Run: headless pygame with SDL's dummy video driver; simulated clock (each Clock.tick advances the game by its frame time, no real sleeping); random seed 0; keys injected as events and as key.get_pressed() state; no mouse input.
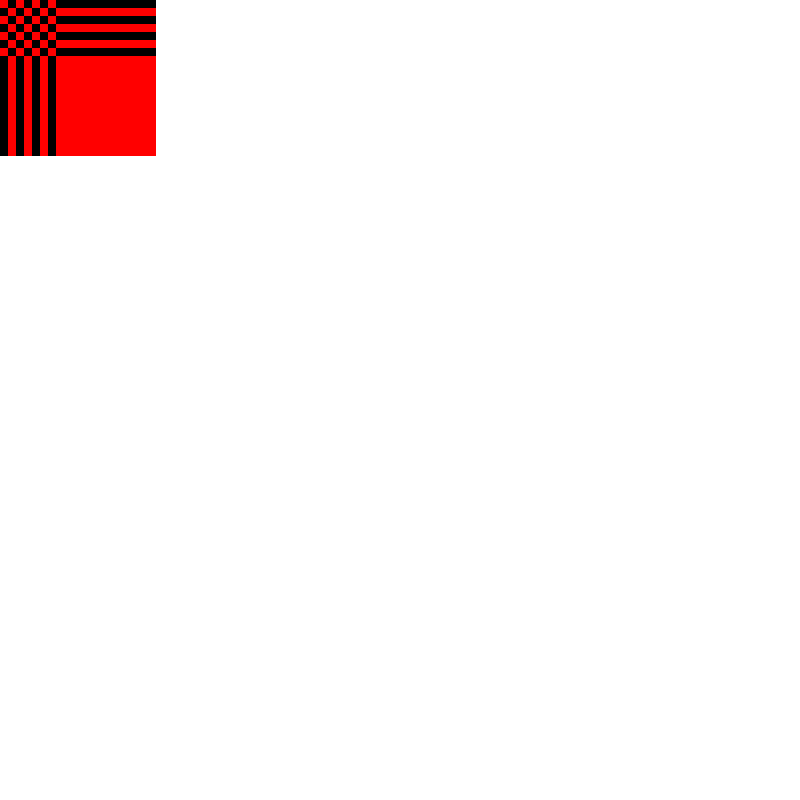
Frame 1 of 4 · flips 1–60 · no input
Frame 2 of 4 · flips 61–180 · tapped SPACE, RETURN · held RIGHT (→), D · screen unchanged from frame 1, image omitted
Frame 3 of 4 · flips 181–300 · held DOWN (↓), S · screen unchanged from frame 2, image omitted
Frame 4 of 4 · flips 301–420 · held LEFT (←), A, UP (↑), W · screen unchanged from frame 3, image omitted

The pygame program that drew these frames:

import pygame

WIDTH = 800
WIN = pygame.display.set_mode((WIDTH, WIDTH))

RED = (255, 0, 0)
BLACK = (0, 0, 0)
WHITE = (255, 255, 255)

class Square:
    def __init__(self, row, col, width):
        self.row = row
        self.col = col
        self.x = col * 8
        self.y = row * 8
        self.color = None
        self.piece = None
        self.width = width

def setColors(board):
    for row in range(8):
        square = 0
        while square < 8:
            if row % 2 == 0 and square % 2 == 0:
                board[row][square].color = RED
            if row % 2 == 0 and square % 2 == 1:
                board[row][square].color = BLACK
            if row % 2 == 1 and square % 2 == 0:
                board[row][square].color = BLACK
            if row % 2 == 1 and square % 2 == 1:
                board[row][square].color = RED
            square += 1

def makeBoard(width):
    board = []
    gap = width // 8
    for i in range(8):
        board.append([])
        for j in range(8):
            square = Square(i, j, gap)
            board[i].append(square)
    setColors(board)
    return board

def draw(win, board):
    win.fill(WHITE)
    for row in board:
        for square in row:
            pygame.draw.rect(win, square.color, (square.x, square.y, square.width, square.width))
    pygame.display.update()

def main():
    run = True
    while run:
        board = makeBoard(WIDTH)
        draw(WIN, board)

main()
